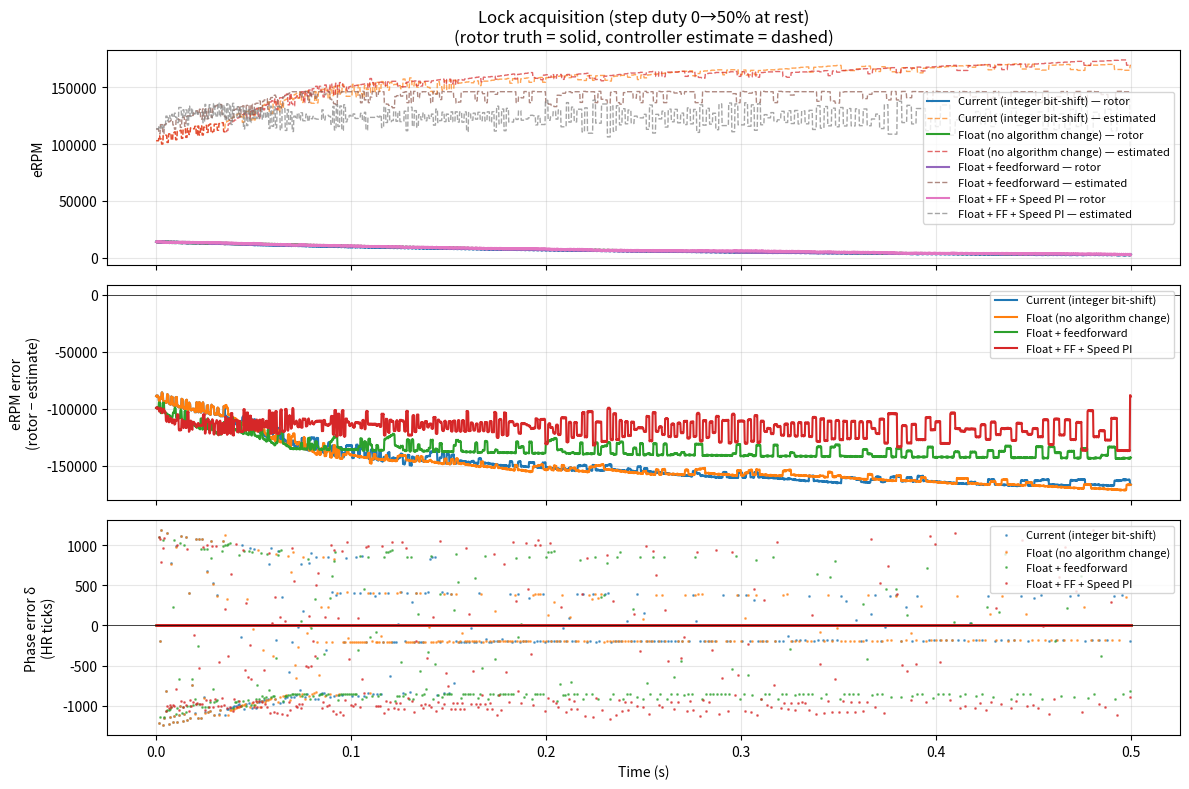
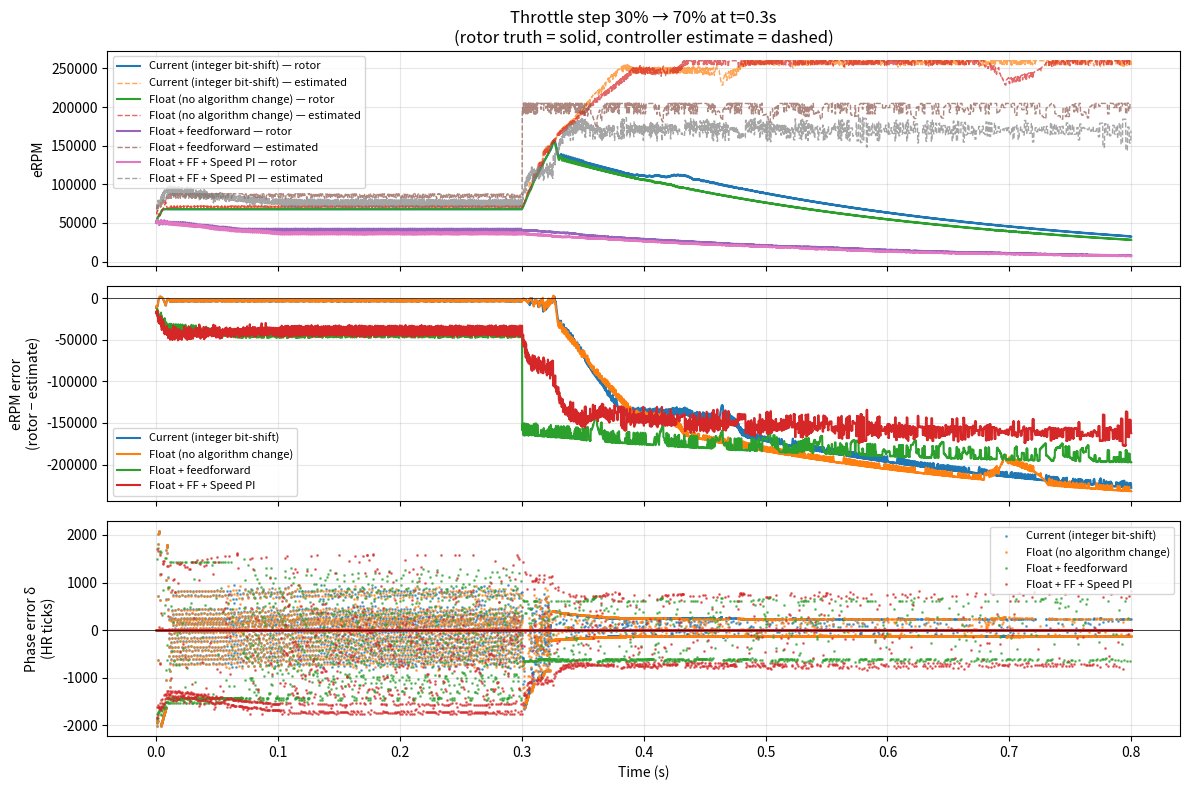
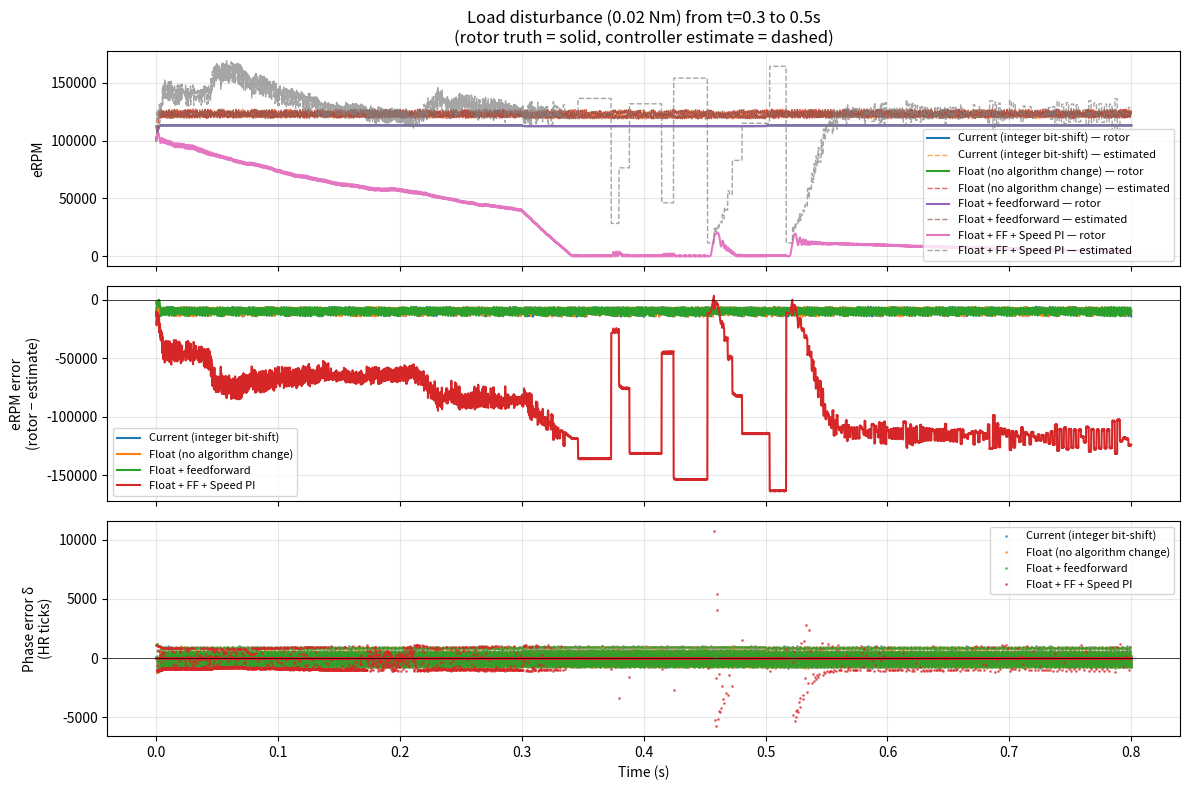
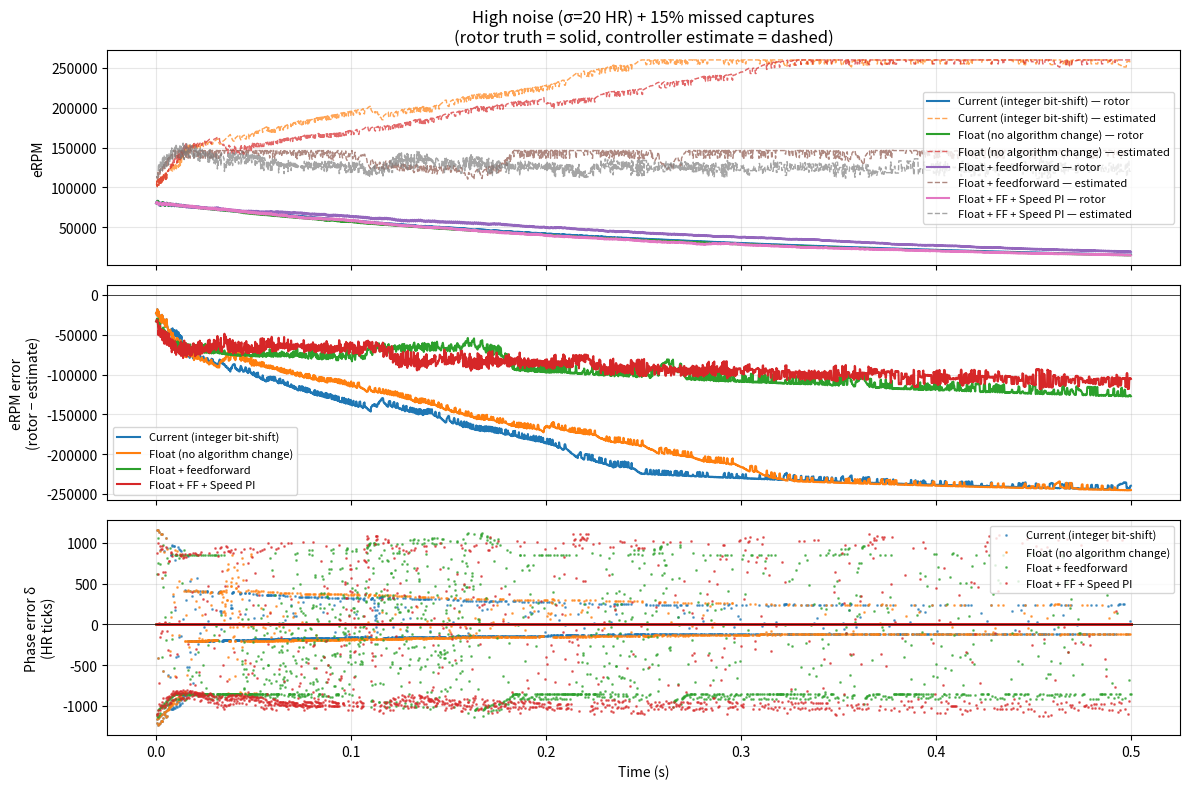

Source code (Python) for these figures, in order:
#!/usr/bin/env python3
"""
PI/PLL Simulator for Garuda ESC Sector PI Controller

Models the sector PI from motor/hwzc.c as a discrete-time PLL acting
on a simplified BLDC plant. Lets you compare the current integer
firmware implementation against proposed float-based variants
(feedforward, velocity form, etc.) without bench time.

LIMITATIONS:
  - Plant uses "ideal commutation" assumption — controller's commanded
    sector does NOT feed back into rotor torque. Real firmware
    bench-validates the wrong-angle penalty separately; modeling that
    here makes the sim oscillate badly until the controller locks,
    obscuring the controller dynamics we actually want to see.
  - ZC events fire at true rotor sector midpoints (with filter delay
    and noise) regardless of what the controller is doing — so the
    PI's "phase error" reflects only its own clock vs rotor truth.
  - No model of phase current ripple from PWM. PWM-noise effects on
    captures are approximated by the noise_std_HR knob on the
    EventDetector.

This is enough to study:
  - Lock acquisition speed
  - Step response to throttle change
  - Disturbance rejection (load step)
  - Noise rejection (high σ + missed captures)
  - Feedforward vs no-feedforward
  - Float vs integer (no behavior diff expected — sanity check)

Companion to:
  - docs/pi_controller_research.md
  - docs/bemf_filter_compensation.md
  - docs/pwm_frequency_effects.md

Usage:
  python3 pi_pll_simulator.py                                # all scenarios, show
  python3 pi_pll_simulator.py --scenario lock                # one scenario
  python3 pi_pll_simulator.py --save /tmp/sim                # save PNG, no GUI

Requires: numpy, matplotlib
"""

import os
# Allow running without a DISPLAY when saving plots
if "--save" in os.sys.argv:
    os.environ.setdefault("MPLBACKEND", "Agg")

import argparse
from dataclasses import dataclass, field
from typing import Callable, List, Tuple

import matplotlib.pyplot as plt
import numpy as np

# ----------------------------------------------------------------------
# Physical constants (must match firmware)
# ----------------------------------------------------------------------
HR_TICK_HZ = 100_000_000      # 100 MHz SCCP2 timer
NS_PER_TICK = 1e9 / HR_TICK_HZ
SECTORS_PER_REV = 6

# ----------------------------------------------------------------------
# Motor and filter parameters
# ----------------------------------------------------------------------
@dataclass
class MotorParams:
    """BLDC motor parameters. Defaults mirror 2810 1350KV from gsp_params.c."""
    name: str = "2810 1350KV"
    KV: float = 1350           # RPM per volt
    pole_pairs: int = 7
    Rs_ohm: float = 0.022      # phase resistance
    Ls_uH: float = 25          # phase inductance
    J_kgm2: float = 1.5e-6     # rotor moment of inertia (estimated)
    B_Nms: float = 5e-6        # viscous friction (estimated)

    @property
    def ke_Vs_per_rad(self) -> float:
        """Back-EMF constant (V·s/rad mechanical) = 60/(2π·KV)."""
        return 60.0 / (2.0 * np.pi * self.KV)

    @property
    def kt_Nm_per_A(self) -> float:
        """Torque constant — equals ke in SI for ideal motor."""
        return self.ke_Vs_per_rad

@dataclass
class FilterParams:
    """PCB BEMF RC low-pass filter."""
    R_ohm: float = 3000.0
    C_F: float = 10e-9

    @property
    def tau_s(self) -> float:
        return self.R_ohm * self.C_F

    def phase_lag_rad(self, omega_elec: float) -> float:
        return np.arctan(omega_elec * self.tau_s)

    def time_delay_s(self, omega_elec: float) -> float:
        if omega_elec < 1e-9:
            return 0.0
        return self.phase_lag_rad(omega_elec) / omega_elec

# ----------------------------------------------------------------------
# Motor plant simulator
# ----------------------------------------------------------------------
class MotorPlant:
    """
    Simplified BLDC plant.

    State: (theta_elec, omega_elec)
    Input: applied voltage (Vbus × duty), commanded commutation sector.
    Output: rotor mechanical angle / velocity, BEMF on floating phase.

    Torque model: T_em = kt × I_phase × cos(error_angle)
      where error_angle = commanded_sector_midpoint − rotor_angle
      This captures the dominant 6-step phenomenon: torque drops as
      commutation drifts from the ideal angle.
    """

    def __init__(self, motor: MotorParams, Vbus: float = 24.0):
        self.motor = motor
        self.Vbus = Vbus
        self.theta_rotor = 0.0          # absolute rotor electrical angle [0, 2π)
        self.total_rotation = 0.0       # cumulative rotation, for ZC event counting
        self.omega_elec = 0.0
        self.duty = 0.0
        self.load_Nm = 0.0
        self.commanded_sector = 0
        self.theta_commanded = np.pi / 6
        # Diagnostics
        self.last_lead_rad = 0.0
        self.last_torque_eff = 1.0
        self.last_I_phase = 0.0

    def on_commutation(self):
        """Bridge advances to next sector. Rotor angle is unchanged
        (rotor evolves continuously per physics; bridge just changes
        which phases are energized)."""
        self.theta_commanded = (self.theta_commanded + np.pi / 3) % (2 * np.pi)
        self._zc_emitted_this_sector = False

    def step(self, dt: float):
        """
        Realistic BLDC plant with commutation-phase-angle torque penalty.

          - Rotor angle evolves continuously at omega_elec
          - Bridge commands a target angle (commanded_sector midpoint)
          - Torque efficiency = cos(lead), where lead = θ_commanded − θ_rotor
            (signed, wrapped to [-π, π])
          - Best torque at lead = 0 (rotor exactly where bridge expects)
          - Torque drops as |lead| grows: 0 at ±π/2, braking beyond
          - Phase current still drawn even at 0 torque (I²R loss only)
          - Soft current limit at 22 A mirrors firmware OC_SW

        This captures the failure mode bench saw on 2026-05-28: when the
        controller commands sectors faster than the rotor can follow,
        lead grows past π/2, torque collapses, current pegs at 22 A,
        rotor stays stationary.
        """
        V_app = self.Vbus * self.duty
        omega_mech = self.omega_elec / self.motor.pole_pairs
        E_phase = self.motor.ke_Vs_per_rad * omega_mech

        # Phase current
        I_phase = (V_app - E_phase) / self.motor.Rs_ohm
        I_LIMIT = 22.0
        if I_phase >  I_LIMIT: I_phase =  I_LIMIT
        if I_phase < -I_LIMIT: I_phase = -I_LIMIT
        self.last_I_phase = I_phase

        # Lead angle: commanded − rotor, wrapped to [-π, π]
        lead = self.theta_commanded - self.theta_rotor
        while lead >  np.pi: lead -= 2 * np.pi
        while lead < -np.pi: lead += 2 * np.pi
        self.last_lead_rad = lead

        # Torque efficiency = cos(lead). Smooth, captures wrong-angle stall.
        torque_eff = np.cos(lead)
        self.last_torque_eff = torque_eff

        T_em = self.motor.kt_Nm_per_A * I_phase * torque_eff
        T_net = T_em - self.load_Nm - self.motor.B_Nms * omega_mech
        domega_mech = T_net / self.motor.J_kgm2

        # Update omega (Euler)
        self.omega_elec += domega_mech * self.motor.pole_pairs * dt
        if self.omega_elec < 0:
            self.omega_elec = 0
        # Soft cap at no-load BEMF ceiling × 1.1
        omega_cap = self.motor.KV * self.Vbus * 2 * np.pi / 60 * self.motor.pole_pairs * 1.1
        if self.omega_elec > omega_cap:
            self.omega_elec = omega_cap

        # Advance absolute rotor angle (continuous)
        dtheta = self.omega_elec * dt
        self.theta_rotor = (self.theta_rotor + dtheta) % (2 * np.pi)
        self.total_rotation += dtheta

    @property
    def theta_elec(self) -> float:
        """Compatibility shim for older code/event-detector references."""
        return self.theta_rotor

    @property
    def eRPM(self) -> float:
        return self.omega_elec * 60.0 / (2.0 * np.pi)

    @property
    def rotor_sector(self) -> int:
        return int(self.theta_elec / (np.pi / 3)) % 6

# ----------------------------------------------------------------------
# Event detection (sector boundaries, ZC captures)
# ----------------------------------------------------------------------
class EventDetector:
    """
    Watches the plant for:
      - Rotor crossing a sector boundary (every 60° elec)
      - True ZC at sector midpoint (30° from sector start)

    The ZC event has filter delay + measurement noise + occasional miss.
    """

    def __init__(self, plant: MotorPlant, filt: FilterParams,
                 noise_std_HR: float = 5.0,
                 miss_probability: float = 0.0,
                 advance_deg: float = 15.0,
                 rng_seed: int = 42):
        self.plant = plant
        self.filt = filt
        self.noise_std_HR = noise_std_HR
        self.miss_prob = miss_probability
        # ZC fires every π/3 of rotor rotation, at offset (30+advance)°
        # into each sector. With advance=0°, ZC is at the sector midpoint;
        # with advance=15° it's at 45° in.
        self.zc_fire_rad = (advance_deg + 30.0) * np.pi / 180.0
        self.rng = np.random.default_rng(rng_seed)
        self._prev_sector = plant.commanded_sector
        # Count how many ZC events the rotor has passed through cumulatively.
        # ZC #N happens when total_rotation crosses zc_fire_rad + N×(π/3).
        self._last_zc_index = 0

    def check(self, t_now_s: float, dt_s: float = 0.0) -> Tuple[bool, bool, float, int]:
        """
        Returns (rotor_sector_changed, zc_captured, zc_HR_time, new_rotor_sector).

        ZC time is linearly interpolated within the dt step to remove the
        sampling-time bias that would otherwise show up as ~dt/2 systematic
        lateness on every capture.
        """
        rotor_changed = False
        zc_captured = False
        zc_HR = 0.0

        cur_sector = self.plant.commanded_sector
        if cur_sector != self._prev_sector:
            rotor_changed = True
            self._prev_sector = cur_sector

        # ZC events occur every π/3 of cumulative rotor rotation, at offset
        # zc_fire_rad. Crossing detection is wrap-safe via the cumulative
        # total_rotation counter.
        cur_index = int((self.plant.total_rotation - self.zc_fire_rad)
                        / (np.pi / 3)) if self.plant.total_rotation >= self.zc_fire_rad else -1

        if cur_index > self._last_zc_index:
            self._last_zc_index = cur_index
            if self.rng.uniform() > self.miss_prob:
                # Linear interpolation: where in this dt step did we cross?
                # Total rotation went from (total - dtheta) to total.
                # ZC at total = zc_fire_rad + cur_index × π/3.
                target_rot = self.zc_fire_rad + cur_index * (np.pi / 3)
                dtheta_step = self.plant.omega_elec * dt_s
                if dtheta_step > 1e-12:
                    frac = (target_rot - (self.plant.total_rotation - dtheta_step)) / dtheta_step
                    frac = max(0.0, min(1.0, frac))
                else:
                    frac = 1.0
                t_cross_s = (t_now_s - dt_s) + frac * dt_s

                # Filter delay assumed compensated by firmware CMPLO pre-distortion
                delay_s = 0.0
                noise_s = self.rng.normal(0, self.noise_std_HR * NS_PER_TICK / 1e9)
                cap_t_s = t_cross_s + delay_s + noise_s
                zc_HR = cap_t_s * HR_TICK_HZ
                zc_captured = True

        return rotor_changed, zc_captured, zc_HR, cur_sector

# ----------------------------------------------------------------------
# Controllers
# ----------------------------------------------------------------------
class ControllerBase:
    """Base class for sector PI variants."""
    def __init__(self, name: str):
        self.name = name
        self.timer_period_HR = 0.0
        self.integrator_HR = 0.0
        self.commanded_sector = 0
        self.last_comm_HR = 0.0
        self.last_capture_HR = 0.0
        self.capture_valid = False

        # Logs for plotting
        self.log_t = []
        self.log_timer_period = []
        self.log_delta = []
        self.log_eRPM_est = []
        self.log_commanded_sector = []

    def seed(self, initial_period_HR: float, t_now_HR: float):
        self.timer_period_HR = initial_period_HR
        self.integrator_HR = initial_period_HR
        self.last_comm_HR = t_now_HR

    def on_capture(self, zc_HR: float):
        """Accept only the FIRST capture per inter-commutation interval.
        Mirrors firmware's blank-then-arm semantics: after a commutation,
        the HW comparator is disabled, then re-armed; the first edge
        becomes the valid capture for that sector. Subsequent edges
        (from rotor running ahead of controller) are ignored."""
        if not self.capture_valid:
            self.last_capture_HR = zc_HR
            self.capture_valid = True

    def on_commutation(self, t_now_HR: float) -> int:
        """Run PI math; advance commanded sector; return new sector."""
        raise NotImplementedError

    def get_eRPM(self) -> float:
        if self.timer_period_HR < 1:
            return 0
        return HR_TICK_HZ * 60.0 / (self.timer_period_HR * SECTORS_PER_REV)

    def log(self, t_s: float, delta: float):
        self.log_t.append(t_s)
        self.log_timer_period.append(self.timer_period_HR)
        self.log_delta.append(delta)
        self.log_eRPM_est.append(self.get_eRPM())
        self.log_commanded_sector.append(self.commanded_sector)


class CurrentFirmwarePI(ControllerBase):
    """
    Faithful port of motor/hwzc.c OnPiPeriodExpired (integer + bit-shifts).

    KP_SHIFT = 2  (Kp = 1/4)
    KI_SHIFT = 4  (Ki = 1/16)
    Clamp ±T/8 normally, asymmetric +T/16/-T/32 at high RPM.
    """

    KP_SHIFT = 2
    KI_SHIFT = 4
    CLAMP_SHIFT = 3            # ±T/8
    CLAMP_HIGH_SHIFT = 4        # +T/16 (positive)
    CLAMP_HIGH_NEG_SHIFT = 5    # -T/32 (negative)
    CLAMP_HIGH_TICKS = int(1e9 / 150_000)  # T at 150k eRPM
    MIN_PERIOD_TICKS = int(1e9 / 260_000)  # T at 260k eRPM
    ADVANCE_DEG = 15            # fixed for this simulator

    def __init__(self):
        super().__init__("Current (integer bit-shift)")

    def on_commutation(self, t_now_HR: float) -> int:
        T = self.timer_period_HR

        # advancePlus30Fp8 = (30 + advDeg) × 256 / 60
        adv_fp8 = int((30 + self.ADVANCE_DEG) * 256 / 60)

        delta = 0.0
        if self.capture_valid:
            cap_value = self.last_capture_HR - self.last_comm_HR
            set_value = (adv_fp8 * T) / 256

            if 0 < cap_value <= T:
                delta = cap_value - set_value

                # Asymmetric clamp at high RPM
                if T < self.CLAMP_HIGH_TICKS:
                    pos_cap = T / (1 << self.CLAMP_HIGH_SHIFT)
                    neg_cap = T / (1 << self.CLAMP_HIGH_NEG_SHIFT)
                else:
                    pos_cap = T / (1 << self.CLAMP_SHIFT)
                    neg_cap = pos_cap
                if delta >  pos_cap: delta =  pos_cap
                if delta < -neg_cap: delta = -neg_cap

                # PI math (bit-shift gains)
                self.integrator_HR += int(delta) >> self.KI_SHIFT
                if self.integrator_HR < self.MIN_PERIOD_TICKS:
                    self.integrator_HR = self.MIN_PERIOD_TICKS
                new_per = self.integrator_HR + (int(delta) >> self.KP_SHIFT)
                if new_per < self.MIN_PERIOD_TICKS:
                    new_per = self.MIN_PERIOD_TICKS
                self.timer_period_HR = new_per

            self.capture_valid = False

        # Advance commanded sector
        self.commanded_sector = (self.commanded_sector + 1) % 6
        self.last_comm_HR = t_now_HR
        self.log(t_now_HR / HR_TICK_HZ, delta)
        return self.commanded_sector


class FloatPI(ControllerBase):
    """
    Same algorithm as CurrentFirmwarePI but in float. No behavior change
    expected — purpose is to validate the harness and serve as base for
    further improvements.
    """

    Kp = 0.25
    Ki = 0.0625
    CLAMP_POS_FRAC_HIGH = 1/16
    CLAMP_NEG_FRAC_HIGH = 1/32
    CLAMP_FRAC = 1/8
    CLAMP_HIGH_TICKS = 1e9 / 150_000
    MIN_PERIOD_TICKS = 1e9 / 260_000
    ADVANCE_DEG = 15

    def __init__(self):
        super().__init__("Float (no algorithm change)")

    def on_commutation(self, t_now_HR: float) -> int:
        T = self.timer_period_HR
        adv_frac = (30 + self.ADVANCE_DEG) / 60.0

        delta = 0.0
        if self.capture_valid:
            cap_value = self.last_capture_HR - self.last_comm_HR
            set_value = adv_frac * T

            if 0 < cap_value <= T:
                delta = cap_value - set_value

                if T < self.CLAMP_HIGH_TICKS:
                    pos_cap = T * self.CLAMP_POS_FRAC_HIGH
                    neg_cap = T * self.CLAMP_NEG_FRAC_HIGH
                else:
                    pos_cap = T * self.CLAMP_FRAC
                    neg_cap = pos_cap
                if delta >  pos_cap: delta =  pos_cap
                if delta < -neg_cap: delta = -neg_cap

                self.integrator_HR += self.Ki * delta
                if self.integrator_HR < self.MIN_PERIOD_TICKS:
                    self.integrator_HR = self.MIN_PERIOD_TICKS
                new_per = self.integrator_HR + self.Kp * delta
                if new_per < self.MIN_PERIOD_TICKS:
                    new_per = self.MIN_PERIOD_TICKS
                self.timer_period_HR = new_per

            self.capture_valid = False

        self.commanded_sector = (self.commanded_sector + 1) % 6
        self.last_comm_HR = t_now_HR
        self.log(t_now_HR / HR_TICK_HZ, delta)
        return self.commanded_sector


class FloatPIWithAccelComp(ControllerBase):
    """
    Float PI with explicit acceleration compensation (Google's
    "dω/dt feedforward" suggestion, 2026-05-28).

    Adds a D-term on the PERIOD itself (not on delta — D-on-delta amplifies
    per-sector noise). Period changes smoothly across events because it IS
    the velocity estimate. So D-on-period = explicit acceleration term.

    When motor is accelerating: period shrinking, T_derivative < 0,
    Kd × T_derivative subtracts from new_per → predicts faster commutation.
    When decelerating: opposite — predicts slower.

    Question: is this useful when the PI's integrator already tracks
    period dynamics? Or is it just D-amplified-noise in different clothes?
    """

    Kp = 0.25
    Ki = 0.0625
    Kd = 0.1           # D-on-period coefficient (tunable)
    CLAMP_POS_FRAC_HIGH = 1/16
    CLAMP_NEG_FRAC_HIGH = 1/32
    CLAMP_FRAC = 1/8
    CLAMP_HIGH_TICKS = 1e9 / 150_000
    MIN_PERIOD_TICKS = 1e9 / 260_000
    ADVANCE_DEG = 15

    def __init__(self):
        super().__init__("Float PI + accel comp (Kd × dT)")
        self.prev_T_HR = 0.0

    def seed(self, initial_period_HR, t_now_HR):
        super().seed(initial_period_HR, t_now_HR)
        self.prev_T_HR = initial_period_HR

    def on_commutation(self, t_now_HR):
        T = self.timer_period_HR
        adv_frac = (30 + self.ADVANCE_DEG) / 60.0

        delta = 0.0
        if self.capture_valid:
            cap_value = self.last_capture_HR - self.last_comm_HR
            set_value = adv_frac * T

            if 0 < cap_value <= T:
                delta = cap_value - set_value

                if T < self.CLAMP_HIGH_TICKS:
                    pos_cap = T * self.CLAMP_POS_FRAC_HIGH
                    neg_cap = T * self.CLAMP_NEG_FRAC_HIGH
                else:
                    pos_cap = T * self.CLAMP_FRAC
                    neg_cap = pos_cap
                if delta >  pos_cap: delta =  pos_cap
                if delta < -neg_cap: delta = -neg_cap

                # Standard PI updates
                self.integrator_HR += self.Ki * delta
                if self.integrator_HR < self.MIN_PERIOD_TICKS:
                    self.integrator_HR = self.MIN_PERIOD_TICKS

                # Explicit acceleration term: D on the period itself.
                # T_deriv < 0 means accelerating; we want to predict the
                # NEXT period will be smaller, so subtract a bit from new_per.
                T_deriv = T - self.prev_T_HR
                self.prev_T_HR = T

                new_per = self.integrator_HR + self.Kp * delta + self.Kd * T_deriv
                if new_per < self.MIN_PERIOD_TICKS:
                    new_per = self.MIN_PERIOD_TICKS
                self.timer_period_HR = new_per

            self.capture_valid = False

        self.commanded_sector = (self.commanded_sector + 1) % 6
        self.last_comm_HR = t_now_HR
        self.log(t_now_HR / HR_TICK_HZ, delta)
        return self.commanded_sector


class FloatPINormalized(ControllerBase):
    """
    Speed-normalized PI per IEEE 9398529 ("Fast Commutation Error
    Correction Method for Sensorless BLDC Motor Considering Rapidly
    Varying Rotor Speed").

    Standard PI controls raw delta (HR ticks). delta scale changes with
    operating speed → loop's effective gain varies with speed → stability
    margin shrinks at high RPM, and asymmetric clamps are needed to
    paper over the speed-dependent dynamics.

    Normalized PI controls delta_norm = delta/T (dimensionless, ~±0.125
    after clamp). Per-event correction is a FIXED FRACTION of T at any
    speed. No asymmetric clamps needed — the normalization is the
    correct fix for "controlled variable variation" the paper identifies.

    Gain semantics:
      Kp_norm — max P contribution = T × Kp_norm × clamp_frac per event
      Ki_norm — max I contribution = T × Ki_norm × clamp_frac per event
      With clamp_frac=0.125, Kp_norm=0.25, the max P correction is
      T × 0.25 × 0.125 = T/32 per event — same as current firmware's
      max P correction. Tunable now in dimensionless units.
    """

    Kp_norm = 0.25
    Ki_norm = 0.0625
    CLAMP_FRAC = 0.125          # symmetric clamp (low/mid RPM)
    CLAMP_POS_FRAC_HIGH = 1/16  # positive (rotor lagging) at high RPM
    CLAMP_NEG_FRAC_HIGH = 1/32  # negative (rotor leading) at high RPM — critical
    CLAMP_HIGH_TICKS = 1e9 / 150_000
    MIN_PERIOD_TICKS = 1e9 / 260_000
    ADVANCE_DEG = 15

    def __init__(self):
        super().__init__("Float PI normalized + asymmetric clamps")

    def on_commutation(self, t_now_HR: float) -> int:
        T = self.timer_period_HR
        adv_frac = (30 + self.ADVANCE_DEG) / 60.0

        delta = 0.0
        if self.capture_valid:
            cap_value = self.last_capture_HR - self.last_comm_HR
            set_value = adv_frac * T

            if 0 < cap_value <= T:
                # Normalize the controlled variable
                delta_norm = (cap_value - set_value) / T

                # Asymmetric clamp at high RPM — preserves the bench-
                # validated wrong-angle stall prevention. With normalization
                # the clamp limits are simple dimensionless fractions.
                if T < self.CLAMP_HIGH_TICKS:
                    pos_clamp = self.CLAMP_POS_FRAC_HIGH
                    neg_clamp = self.CLAMP_NEG_FRAC_HIGH
                else:
                    pos_clamp = self.CLAMP_FRAC
                    neg_clamp = self.CLAMP_FRAC
                if delta_norm >  pos_clamp: delta_norm =  pos_clamp
                if delta_norm < -neg_clamp: delta_norm = -neg_clamp

                # Integrator update (scaled by T)
                self.integrator_HR += self.Ki_norm * delta_norm * T
                if self.integrator_HR < self.MIN_PERIOD_TICKS:
                    self.integrator_HR = self.MIN_PERIOD_TICKS

                # PI output
                new_per = self.integrator_HR + self.Kp_norm * delta_norm * T
                if new_per < self.MIN_PERIOD_TICKS:
                    new_per = self.MIN_PERIOD_TICKS
                self.timer_period_HR = new_per

                delta = cap_value - set_value   # for telemetry

            self.capture_valid = False

        self.commanded_sector = (self.commanded_sector + 1) % 6
        self.last_comm_HR = t_now_HR
        self.log(t_now_HR / HR_TICK_HZ, delta)
        return self.commanded_sector


class FloatPIDefensive(ControllerBase):
    """
    Original algorithm — 2026-05-28.

    Idea: when captures are degrading (missing or unhealthy delta
    pattern), don't FREEZE the PI at its current (possibly wrong)
    period — actively WALK THE PERIOD LARGER (slow the controller
    down). This is the opposite of "predict ahead" — it's "back off
    and let the rotor catch up".

    Mechanism:
      - Track capture validity over a sliding window of N events
      - capture_health = (good captures) / (total events in window)
      - When health < threshold, enter DEFENSIVE mode:
          - Don't apply Kp×delta (the few captures might be misleading)
          - Walk integrator larger by a small step each event
          - This deliberately slows commutation rate
      - Exit defensive mode when health recovers above threshold

    Self-healing property:
      If bridge over-commits → rotor stalls → captures stop →
      defensive mode kicks in → controller slows → eventually rotor's
      natural speed becomes faster than controller's → bridge catches
      up → captures resume → normal mode → smooth lock.

    No predictive bias is added. The algorithm only RELAXES under
    stress; it never tightens beyond what captures justify.
    """

    Kp = 0.25
    Ki = 0.0625
    CLAMP_POS_FRAC_HIGH = 1/16
    CLAMP_NEG_FRAC_HIGH = 1/32
    CLAMP_FRAC = 1/8
    CLAMP_HIGH_TICKS = 1e9 / 150_000
    MIN_PERIOD_TICKS = 1e9 / 260_000
    ADVANCE_DEG = 15

    # Defensive-mode parameters — engage only on CONSECUTIVE misses
    # (a sustained drought of captures, not the occasional dropout)
    DEFENSIVE_TRIGGER_SECTORS = 6    # enter defensive after this many consecutive misses
    DEFENSIVE_EXIT_SECTORS = 2       # exit when this many good captures in a row
    DEFENSIVE_PERIOD_GROW_PCT = 0.01 # walk T 1% longer per event when defensive

    def __init__(self):
        super().__init__("Float PI defensive (self-heal under stress)")
        self.miss_streak = 0
        self.good_streak = 0
        self.defensive_active = False
        self.log_defensive = []

    def log(self, t_s, delta):
        super().log(t_s, delta)
        self.log_defensive.append(1 if self.defensive_active else 0)

    def on_commutation(self, t_now_HR):
        T = self.timer_period_HR
        adv_frac = (30 + self.ADVANCE_DEG) / 60.0

        # Record whether we have a valid capture for this event
        had_capture = self.capture_valid
        delta = 0.0

        if had_capture:
            cap_value = self.last_capture_HR - self.last_comm_HR
            set_value = adv_frac * T

            if 0 < cap_value <= T:
                # Standard delta + clamp + PI math
                delta = cap_value - set_value
                if T < self.CLAMP_HIGH_TICKS:
                    pos_cap = T * self.CLAMP_POS_FRAC_HIGH
                    neg_cap = T * self.CLAMP_NEG_FRAC_HIGH
                else:
                    pos_cap = T * self.CLAMP_FRAC
                    neg_cap = pos_cap
                if delta >  pos_cap: delta =  pos_cap
                if delta < -neg_cap: delta = -neg_cap

                # Only apply PI when not defensive
                if not self.defensive_active:
                    self.integrator_HR += self.Ki * delta
                    if self.integrator_HR < self.MIN_PERIOD_TICKS:
                        self.integrator_HR = self.MIN_PERIOD_TICKS
                    new_per = self.integrator_HR + self.Kp * delta
                    if new_per < self.MIN_PERIOD_TICKS:
                        new_per = self.MIN_PERIOD_TICKS
                    self.timer_period_HR = new_per
                # In defensive mode, ignore captures (they may be wrong)
                # and let the slow-down logic below run

                # Count as a valid capture for health
                valid_capture = True
            else:
                # Cross-sector capture — treat as missing
                valid_capture = False
            self.capture_valid = False
        else:
            valid_capture = False

        # Track consecutive miss / good streaks
        # IMPORTANT: a capture that arrived but was rejected (cap_value
        # out of [0, T] range) is NOT a "miss" — it's a sign of transient
        # mismatch that PI handles. Only TRUE silence (no capture event
        # at all) counts toward the defensive trigger.
        if had_capture:
            self.miss_streak = 0
            self.good_streak += 1
        else:
            self.miss_streak += 1
            self.good_streak = 0

        # Engage defensive when we've missed too many in a row,
        # exit only after a few consecutive good ones.
        if not self.defensive_active and self.miss_streak >= self.DEFENSIVE_TRIGGER_SECTORS:
            self.defensive_active = True
        elif self.defensive_active and self.good_streak >= self.DEFENSIVE_EXIT_SECTORS:
            self.defensive_active = False

        # While defensive, walk T LARGER (slow the controller, let rotor catch up)
        if self.defensive_active:
            self.integrator_HR *= (1.0 + self.DEFENSIVE_PERIOD_GROW_PCT)
            self.timer_period_HR = self.integrator_HR

        self.commanded_sector = (self.commanded_sector + 1) % 6
        self.last_comm_HR = t_now_HR
        self.log(t_now_HR / HR_TICK_HZ, delta)
        return self.commanded_sector


class FloatPIWithFeedforward(ControllerBase):
    """
    Float PI + physics-based feedforward.

    P_ff = 1e9 / (KV × Vbus × duty × n_PP)        [HR ticks per sector]

    Derivation:
      eRPM_no_load = KV × V × D × polepairs
      sector_seconds = 10 / eRPM
      sector_HR_ticks = sector_seconds × 1e8 = 1e9 / eRPM

    The PI only corrects the residual error. Integrator stays smaller,
    lock acquisition is faster, less wind-up risk.
    """

    Kp = 0.25
    Ki = 0.0625
    CLAMP_FRAC = 1/8
    MIN_PERIOD_TICKS = 1e9 / 260_000
    ADVANCE_DEG = 15

    def __init__(self, motor: MotorParams, Vbus: float):
        super().__init__("Float + feedforward")
        self.motor = motor
        self.Vbus = Vbus
        self.duty = 0.0    # set externally

    def feedforward_period(self) -> float:
        if self.duty < 0.01:
            return self.MIN_PERIOD_TICKS * 10
        return 1e9 / (self.motor.KV * self.Vbus * self.duty
                      * self.motor.pole_pairs)

    def seed(self, initial_period_HR: float, t_now_HR: float):
        # Seed from feedforward, not from external initial guess
        P_ff = self.feedforward_period()
        self.timer_period_HR = P_ff
        self.integrator_HR = 0.0   # residual integrator starts at zero
        self.last_comm_HR = t_now_HR

    def on_commutation(self, t_now_HR: float) -> int:
        T = self.timer_period_HR
        adv_frac = (30 + self.ADVANCE_DEG) / 60.0
        P_ff = self.feedforward_period()

        delta = 0.0
        if self.capture_valid:
            cap_value = self.last_capture_HR - self.last_comm_HR
            set_value = adv_frac * T

            if 0 < cap_value <= T:
                delta = cap_value - set_value

                clamp = T * self.CLAMP_FRAC
                if delta >  clamp: delta =  clamp
                if delta < -clamp: delta = -clamp

                # Residual integrator + PI on the correction
                self.integrator_HR += self.Ki * delta
                # Anti-windup: clamp integrator to ±20% of feedforward
                max_residual = P_ff * 0.2
                if self.integrator_HR >  max_residual: self.integrator_HR =  max_residual
                if self.integrator_HR < -max_residual: self.integrator_HR = -max_residual

                correction = self.integrator_HR + self.Kp * delta
                new_per = P_ff + correction
                if new_per < self.MIN_PERIOD_TICKS:
                    new_per = self.MIN_PERIOD_TICKS
                self.timer_period_HR = new_per

            self.capture_valid = False

        self.commanded_sector = (self.commanded_sector + 1) % 6
        self.last_comm_HR = t_now_HR
        self.log(t_now_HR / HR_TICK_HZ, delta)
        return self.commanded_sector


class FloatPIWithSpeedLoop(FloatPIWithFeedforward):
    """
    Cascaded control: sector PI (inner) + speed PI (outer).

    Inner loop: float PI + feedforward (same as FloatPIWithFeedforward).
    Outer loop: speed PI that maps target eRPM to duty cycle.

    Throttle command is interpreted as target eRPM fraction
    (0..max_eRPM) instead of duty fraction. The speed PI then drives
    duty to make actual eRPM track target.

    Robustness features:
      - Back-calculation anti-windup (not just clamp)
      - Per-event slew limit on duty (prevents step cliffs)
      - Only integrates when sector PI is locked (no integrator
        runaway during desync / startup transient)
      - Minimum duty floor (idle / arming safety)
      - Maximum duty ceiling (MAX_DUTY safety)
      - Stall floor: if actual eRPM crashes far below target, boost
        duty proportionally faster (asymmetric P gain)
    """

    # Speed PI gains — designed for normalized duty (0..1) and eRPM in actual units
    KP_SPD_BASE = 4e-6        # duty fraction per eRPM error (full step at 250k err)
    KI_SPD_BASE = 8e-8        # 50× slower than P
    DUTY_SLEW_PER_EVENT = 0.01   # max 1% duty change per ZC event
    DUTY_MIN = 0.05           # 5% idle floor
    DUTY_MAX = 0.99
    IDLE_TARGET_ERPM = 8000   # what "throttle=zero" means in speed mode
    LOCK_DETECT_ERPM = 5000   # need >this much eRPM before speed loop engages
    STALL_BOOST_FACTOR = 2.0  # P-gain multiplier when actual << target

    def __init__(self, motor: MotorParams, Vbus: float, max_eRPM: float = 240_000):
        super().__init__(motor, Vbus)
        self.name = "Float + FF + Speed PI"
        self.max_eRPM = max_eRPM
        self.target_eRPM = 0.0
        self.duty_cmd = self.DUTY_MIN
        self.speed_integrator = 0.0
        self._was_locked = False
        # Logs
        self.log_target_eRPM = []
        self.log_duty_cmd = []

    def set_target_from_throttle(self, throttle_frac: float):
        """Map [0,1] throttle to target eRPM with idle floor."""
        if throttle_frac < 0.02:
            self.target_eRPM = self.IDLE_TARGET_ERPM
        else:
            self.target_eRPM = (self.IDLE_TARGET_ERPM
                                + throttle_frac * (self.max_eRPM - self.IDLE_TARGET_ERPM))

    def seed(self, initial_period_HR: float, t_now_HR: float):
        super().seed(initial_period_HR, t_now_HR)
        # Seed speed-loop integrator at the current duty so output doesn't jump
        self.speed_integrator = self.duty
        self.duty_cmd = self.duty

    def on_commutation(self, t_now_HR: float) -> int:
        # --- INNER LOOP: sector PI (period tracking) ---
        new_sector = super().on_commutation(t_now_HR)

        # --- OUTER LOOP: speed PI (duty adjustment) ---
        actual_eRPM = self.get_eRPM()

        # Lock detection: only engage speed loop after sector PI has locked
        if actual_eRPM > self.LOCK_DETECT_ERPM:
            self._was_locked = True

        if self._was_locked:
            err = self.target_eRPM - actual_eRPM

            # Asymmetric P gain for stall recovery (positive err = need more speed)
            kp_eff = self.KP_SPD_BASE
            if err > self.target_eRPM * 0.3:   # > 30% below target → stall regime
                kp_eff *= self.STALL_BOOST_FACTOR

            # 1) Unconstrained tentative output
            self.speed_integrator += self.KI_SPD_BASE * err
            duty_unsat = self.speed_integrator + kp_eff * err

            # 2) Apply slew limit (rate-of-change on duty)
            slew = self.DUTY_SLEW_PER_EVENT
            duty_slewed = max(self.duty_cmd - slew,
                              min(self.duty_cmd + slew, duty_unsat))

            # 3) Apply saturation (duty floor/ceiling)
            duty_sat = max(self.DUTY_MIN, min(self.DUTY_MAX, duty_slewed))

            # 4) Back-calculation anti-windup: if ANY limit (slew OR
            #    saturation) constrained the output below what the math
            #    asked for, pull the integrator back so it doesn't wind
            #    up. Kb is the back-calc gain — too high causes
            #    oscillation, too low lets some windup through.
            if duty_sat != duty_unsat:
                Kb = 0.5   # back-calc strength
                self.speed_integrator -= Kb * (duty_unsat - duty_sat)

            self.duty_cmd = duty_sat
            self.duty = duty_sat   # also update feedforward's duty input

        # Log speed-loop state
        self.log_target_eRPM.append(self.target_eRPM)
        self.log_duty_cmd.append(self.duty_cmd)

        return new_sector


# ----------------------------------------------------------------------
# Simulator engine
# ----------------------------------------------------------------------
@dataclass
class SimConfig:
    duration_s: float = 1.0
    dt_s: float = 10e-6         # 10 µs plant integration step
                                # (motor dynamics τ_mech ~50 ms; this is plenty)
    Vbus: float = 24.0
    initial_duty: float = 0.5
    duty_schedule: Callable[[float], float] = None  # t -> duty
    load_schedule: Callable[[float], float] = None  # t -> load_Nm
    initial_omega_elec: float = 0.0  # start from rest unless overridden
    noise_std_HR: float = 5.0
    miss_probability: float = 0.0


def run_simulation(controller: ControllerBase, motor: MotorParams,
                   cfg: SimConfig) -> Tuple[dict, MotorPlant]:
    """
    Single simulation run with given controller.
    Returns (motor_trace_dict, plant_object).
    """
    plant = MotorPlant(motor, Vbus=cfg.Vbus)
    plant.duty = cfg.initial_duty
    plant.omega_elec = cfg.initial_omega_elec

    filt = FilterParams()
    # Detector needs to know the controller's advance so the ZC fires at
    # the correct (advance + 30)° angle within the inter-commutation interval.
    advance = getattr(controller, 'ADVANCE_DEG', 15.0)
    events = EventDetector(plant, filt,
                           noise_std_HR=cfg.noise_std_HR,
                           miss_probability=cfg.miss_probability,
                           advance_deg=advance)

    # Seed the controller with a slightly-wrong guess. Real firmware
    # hands off from the SW path with a similar-magnitude error.
    if isinstance(controller, FloatPIWithFeedforward):
        controller.duty = cfg.initial_duty
    seed_period_HR = 1e9 / (motor.KV * cfg.Vbus * max(cfg.initial_duty, 0.05)
                             * motor.pole_pairs) * 1.1   # 10% slow
    controller.seed(seed_period_HR, 0.0)
    plant.commanded_sector = 0

    # Trace storage
    trace = {
        't': [], 'duty': [], 'load': [],
        'rotor_eRPM': [], 'estimated_eRPM': [],
        'rotor_sector': [], 'commanded_sector': [],
    }

    # Main loop
    t = 0.0
    next_comm_HR = controller.timer_period_HR   # first commutation time
    sample_every = max(1, int(200e-6 / cfg.dt_s))  # log every 200 µs
    step_idx = 0

    while t < cfg.duration_s:
        # Apply schedules
        if cfg.duty_schedule is not None:
            throttle_cmd = cfg.duty_schedule(t)
            if isinstance(controller, FloatPIWithSpeedLoop):
                # Speed mode: throttle command → target eRPM, controller owns duty
                controller.set_target_from_throttle(throttle_cmd)
                plant.duty = controller.duty_cmd   # speed PI's output
            elif isinstance(controller, FloatPIWithFeedforward):
                plant.duty = throttle_cmd
                controller.duty = throttle_cmd     # for feedforward calc
            else:
                plant.duty = throttle_cmd
        if cfg.load_schedule is not None:
            plant.load_Nm = cfg.load_schedule(t)

        plant.step(cfg.dt_s)
        t += cfg.dt_s
        t_HR = t * HR_TICK_HZ

        # Detect events
        _, zc_captured, zc_HR, _ = events.check(t, cfg.dt_s)
        if zc_captured:
            controller.on_capture(zc_HR)

        # Controller-driven commutation
        if t_HR >= next_comm_HR:
            new_sector = controller.on_commutation(t_HR)
            plant.commanded_sector = new_sector
            plant.on_commutation()    # reset intra-sector phase
            next_comm_HR = t_HR + controller.timer_period_HR

        # Trace
        if step_idx % sample_every == 0:
            trace['t'].append(t)
            trace['duty'].append(plant.duty)
            trace['load'].append(plant.load_Nm)
            trace['rotor_eRPM'].append(plant.eRPM)
            trace['estimated_eRPM'].append(controller.get_eRPM())
            trace['rotor_sector'].append(plant.rotor_sector)
            trace['commanded_sector'].append(controller.commanded_sector)
        step_idx += 1

    return trace, plant


# ----------------------------------------------------------------------
# Scenarios
# ----------------------------------------------------------------------
def scenario_lock_acquisition(motor: MotorParams) -> dict:
    """Step from rest to 50% duty. Watch lock acquisition."""
    cfg = SimConfig(
        duration_s=0.5,
        initial_duty=0.5,
        initial_omega_elec=2 * np.pi * 14000 / 60,  # seed at 14k eRPM
        duty_schedule=lambda t: 0.5,
        noise_std_HR=5.0,
    )
    return {'cfg': cfg, 'title': 'Lock acquisition (step duty 0→50% at rest)'}


def scenario_step_response(motor: MotorParams) -> dict:
    """Steady at 30%, step to 70% at 0.3s."""
    cfg = SimConfig(
        duration_s=0.8,
        initial_duty=0.3,
        initial_omega_elec=2 * np.pi * 50_000 / 60,
        duty_schedule=lambda t: 0.3 if t < 0.3 else 0.7,
        noise_std_HR=5.0,
    )
    return {'cfg': cfg, 'title': 'Throttle step 30% → 70% at t=0.3s'}


def scenario_disturbance(motor: MotorParams) -> dict:
    """Hold 50% duty, apply load impulse at 0.3s."""
    cfg = SimConfig(
        duration_s=0.8,
        initial_duty=0.5,
        initial_omega_elec=2 * np.pi * 100_000 / 60,
        duty_schedule=lambda t: 0.5,
        load_schedule=lambda t: 0.02 if 0.3 <= t < 0.5 else 0.0,
        noise_std_HR=5.0,
    )
    return {'cfg': cfg, 'title': 'Load disturbance (0.02 Nm) from t=0.3 to 0.5s'}


def scenario_noisy_captures(motor: MotorParams) -> dict:
    """High noise + occasional miss to test PI robustness."""
    cfg = SimConfig(
        duration_s=0.5,
        initial_duty=0.5,
        initial_omega_elec=2 * np.pi * 80_000 / 60,
        duty_schedule=lambda t: 0.5,
        noise_std_HR=20.0,         # 4x normal noise
        miss_probability=0.15,     # 15% missed captures
    )
    return {'cfg': cfg, 'title': 'High noise (σ=20 HR) + 15% missed captures'}


SCENARIOS = {
    'lock': scenario_lock_acquisition,
    'step': scenario_step_response,
    'disturbance': scenario_disturbance,
    'noisy': scenario_noisy_captures,
}


# ----------------------------------------------------------------------
# Plotting
# ----------------------------------------------------------------------
def plot_comparison(scenario_name: str, scenario_title: str,
                    motor: MotorParams, results: List[Tuple[str, dict, ControllerBase]]):
    """Side-by-side plot of multiple controllers on the same scenario."""
    fig, axes = plt.subplots(3, 1, figsize=(12, 8), sharex=True)

    for label, trace, ctrl in results:
        t_arr = np.array(trace['t'])
        eRPM_rotor = np.array(trace['rotor_eRPM'])
        eRPM_est = np.array(trace['estimated_eRPM'])
        delta_arr = np.array(ctrl.log_delta)
        t_ctrl = np.array(ctrl.log_t)

        axes[0].plot(t_arr, eRPM_rotor, label=f'{label} — rotor', lw=1.5)
        axes[0].plot(t_arr, eRPM_est, '--', label=f'{label} — estimated', lw=1, alpha=0.7)

        axes[1].plot(t_arr, eRPM_rotor - eRPM_est, label=label, lw=1.5)

        if len(t_ctrl) > 0:
            axes[2].plot(t_ctrl, delta_arr, '.', label=label, ms=2, alpha=0.6)

    axes[0].set_ylabel('eRPM')
    axes[0].set_title(f'{scenario_title}\n(rotor truth = solid, controller estimate = dashed)')
    axes[0].legend(loc='best', fontsize=8)
    axes[0].grid(True, alpha=0.3)

    axes[1].set_ylabel('eRPM error\n(rotor − estimate)')
    axes[1].axhline(0, color='k', lw=0.5)
    axes[1].legend(loc='best', fontsize=8)
    axes[1].grid(True, alpha=0.3)

    axes[2].set_ylabel('Phase error δ\n(HR ticks)')
    axes[2].set_xlabel('Time (s)')
    axes[2].axhline(0, color='k', lw=0.5)
    axes[2].legend(loc='best', fontsize=8)
    axes[2].grid(True, alpha=0.3)

    fig.tight_layout()
    return fig


# ----------------------------------------------------------------------
# Main
# ----------------------------------------------------------------------
def make_controllers(motor: MotorParams, Vbus: float) -> List[ControllerBase]:
    """Default list of controllers for CLI comparisons."""
    return [
        CurrentFirmwarePI(),
        FloatPI(),
        FloatPIWithFeedforward(motor=motor, Vbus=Vbus),
        FloatPIWithSpeedLoop(motor=motor, Vbus=Vbus, max_eRPM=240_000),
    ]


def dump_text_summary(scenario_name: str, scenario_title: str,
                      motor: MotorParams, Vbus: float,
                      results: List[Tuple[str, dict, ControllerBase]]) -> str:
    """Compact text summary of a scenario — copy-paste friendly."""
    out = []
    out.append("=" * 78)
    out.append(f"SCENARIO: {scenario_name}  —  {scenario_title}")
    out.append("-" * 78)
    out.append(f"Motor: {motor.name}  KV={motor.KV}  PP={motor.pole_pairs}  "
               f"Rs={motor.Rs_ohm*1000:.0f}mΩ  Ls={motor.Ls_uH}µH")
    out.append(f"Vbus: {Vbus} V    No-load max eRPM = {motor.KV*Vbus*motor.pole_pairs:,}")
    out.append("")
    out.append(f"{'Controller':<35} {'SS RMS err':>11} {'Lock time':>10} {'Peak err':>10}")
    out.append("-" * 78)
    for label, trace, ctrl in results:
        t_arr = np.array(trace['t'])
        err = np.array(trace['rotor_eRPM']) - np.array(trace['estimated_eRPM'])
        ss_mask = t_arr > t_arr[-1] * 0.7
        ss_rms = float(np.sqrt(np.mean(err[ss_mask] ** 2))) if ss_mask.any() else 0
        abs_err = np.abs(err)
        lock_idx = None
        for i in range(len(abs_err)):
            if abs_err[i] < 5000 and i + 5 < len(abs_err) and (abs_err[i:i+5] < 5000).all():
                lock_idx = i
                break
        lock_str = f"{t_arr[lock_idx]*1000:.0f}ms" if lock_idx else "no lock"
        peak = float(np.max(abs_err))
        out.append(f"{label:<35} {ss_rms:>9,.0f}eRPM {lock_str:>10} {peak:>8,.0f}")

    # Sparse timeline — 10 evenly-spaced rows of key metrics from the first controller
    if results:
        out.append("")
        out.append("Sample timeline (first controller, every ~duration/10):")
        out.append(f"{'t(s)':>6} {'duty%':>6} {'load':>5} {'rotor':>8} {'estim':>8} {'err':>7}")
        first_trace = results[0][1]
        n = len(first_trace['t'])
        for i in np.linspace(0, n - 1, 11).astype(int):
            t_arr = first_trace['t']
            err = first_trace['rotor_eRPM'][i] - first_trace['estimated_eRPM'][i]
            out.append(
                f"{t_arr[i]:6.3f} "
                f"{first_trace['duty'][i]*100:5.1f}% "
                f"{first_trace['load'][i]*1000:4.1f}m "
                f"{first_trace['rotor_eRPM'][i]:8,.0f} "
                f"{first_trace['estimated_eRPM'][i]:8,.0f} "
                f"{err:+7,.0f}"
            )

    # Per-controller final state
    out.append("")
    out.append("Final controller state:")
    for label, trace, ctrl in results:
        final_period = ctrl.timer_period_HR
        final_integ = ctrl.integrator_HR
        final_est = ctrl.get_eRPM()
        extra = ""
        if isinstance(ctrl, FloatPIWithSpeedLoop):
            extra = (f"  target={ctrl.target_eRPM:,.0f}  "
                     f"duty_cmd={ctrl.duty_cmd:.3f}  "
                     f"spd_integ={ctrl.speed_integrator:.3f}")
        out.append(f"  {label:<35} period={final_period:>8,.0f}HR  "
                   f"integ={final_integ:>8,.0f}  est={final_est:,.0f}eRPM{extra}")
    out.append("=" * 78)
    return "\n".join(out)


def dump_csv(scenario_name: str, results: List[Tuple[str, dict, ControllerBase]]) -> str:
    """One-row-per-sample CSV. Wide format with one column per controller per metric."""
    if not results:
        return ""
    first_trace = results[0][1]
    n = len(first_trace['t'])

    header = ['t_s', 'duty', 'load_Nm']
    for label, _, _ in results:
        safe = label.replace(' ', '_').replace('+', 'plus').replace('(', '').replace(')', '')
        header.extend([f'{safe}__rotor_eRPM', f'{safe}__est_eRPM', f'{safe}__err_eRPM'])

    rows = [','.join(header)]
    for i in range(n):
        row = [f"{first_trace['t'][i]:.6f}",
               f"{first_trace['duty'][i]:.4f}",
               f"{first_trace['load'][i]:.4f}"]
        for label, trace, _ in results:
            r = trace['rotor_eRPM'][i] if i < len(trace['rotor_eRPM']) else 0
            e = trace['estimated_eRPM'][i] if i < len(trace['estimated_eRPM']) else 0
            row.extend([f"{r:.0f}", f"{e:.0f}", f"{r-e:.0f}"])
        rows.append(','.join(row))
    return '\n'.join(rows)


def main():
    parser = argparse.ArgumentParser(description=__doc__)
    parser.add_argument('--scenario', default='all', choices=list(SCENARIOS.keys()) + ['all'],
                        help='Which scenario to run')
    parser.add_argument('--save', metavar='PREFIX', default=None,
                        help='Save plots to PREFIX-<scenario>.png instead of showing')
    parser.add_argument('--text', action='store_true',
                        help='Print text summary to stdout (always on if --no-plot)')
    parser.add_argument('--csv', metavar='PREFIX', default=None,
                        help='Save CSV trace data to PREFIX-<scenario>.csv')
    parser.add_argument('--no-plot', action='store_true',
                        help='Skip plotting entirely (faster, text-only)')
    args = parser.parse_args()

    motor = MotorParams()
    Vbus = 24.0

    scenarios_to_run = list(SCENARIOS.keys()) if args.scenario == 'all' else [args.scenario]

    for sc_name in scenarios_to_run:
        sc = SCENARIOS[sc_name](motor)
        print(f"\n=== Running scenario: {sc['title']} ===")

        results = []
        for ctrl in make_controllers(motor, Vbus):
            print(f"  Controller: {ctrl.name}")
            trace, _ = run_simulation(ctrl, motor, sc['cfg'])
            results.append((ctrl.name, trace, ctrl))

            # Quick stats
            t_arr = np.array(trace['t'])
            err_arr = np.array(trace['rotor_eRPM']) - np.array(trace['estimated_eRPM'])
            # Steady-state (last 20% of run)
            ss_mask = t_arr > t_arr[-1] * 0.8
            ss_rms_err = float(np.sqrt(np.mean(err_arr[ss_mask] ** 2)))
            print(f"    Steady-state RMS eRPM error: {ss_rms_err:.0f}")

        # Text summary
        if args.text or args.no_plot:
            print()
            print(dump_text_summary(sc_name, sc['title'], motor, Vbus, results))

        # CSV trace
        if args.csv:
            csv_path = f"{args.csv}-{sc_name}.csv"
            with open(csv_path, 'w') as f:
                f.write(dump_csv(sc_name, results))
            print(f"  Saved CSV: {csv_path}")

        # Plots
        if not args.no_plot:
            fig = plot_comparison(sc_name, sc['title'], motor, results)
            if args.save:
                fname = f"{args.save}-{sc_name}.png"
                fig.savefig(fname, dpi=120)
                print(f"  Saved plot: {fname}")
                plt.close(fig)
            else:
                plt.show()


if __name__ == '__main__':
    main()
